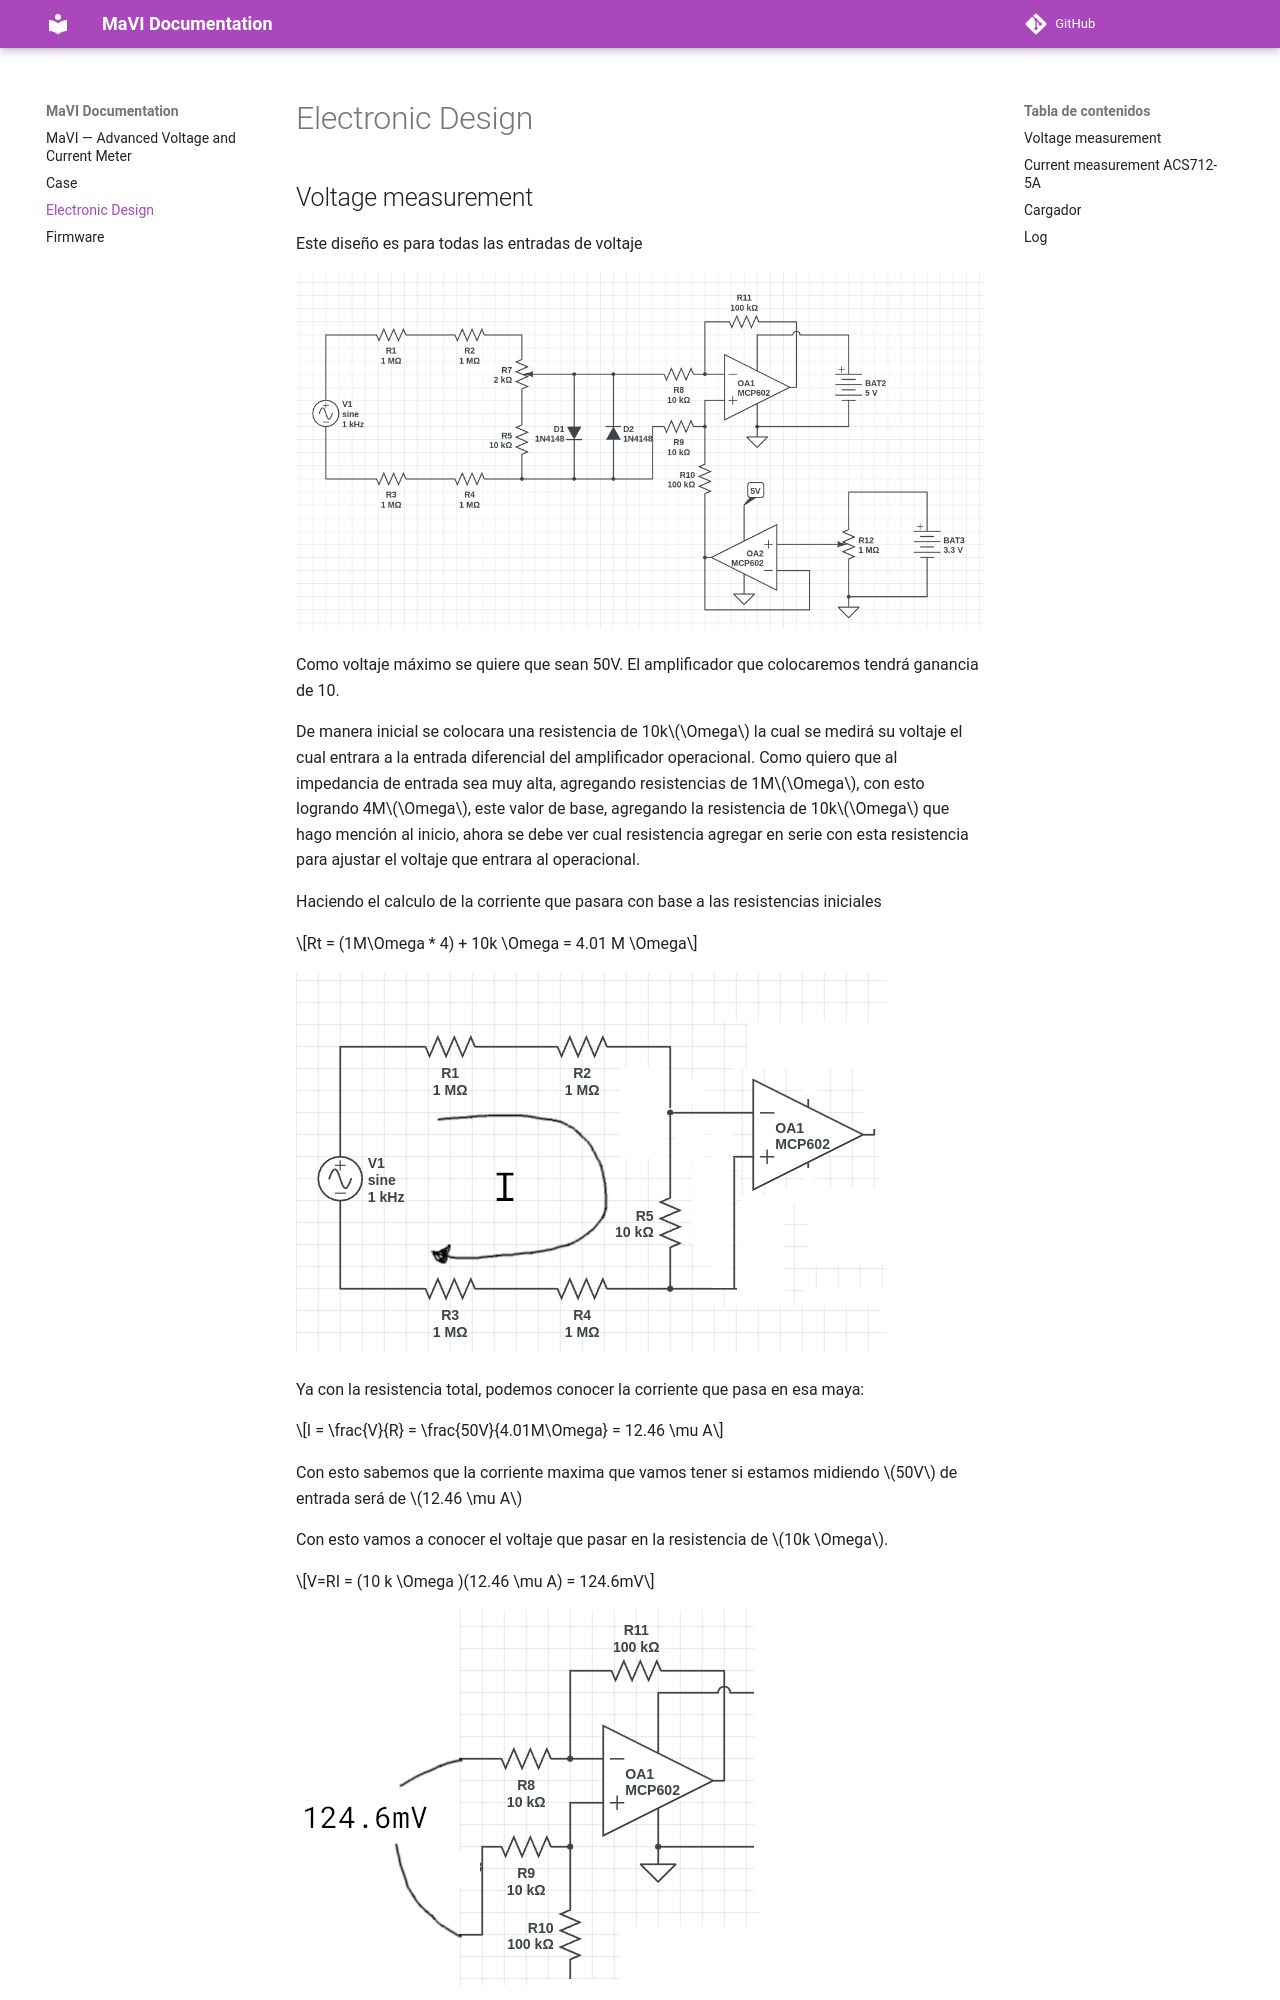

repository: jalmx/mavi · page: electronic_design/index.html · generator: mkdocs

# Electronic Design

## Voltage measurement

Este diseño es para todas las entradas de voltaje

![schematic](electronic_design/schematic_v1.png)

Como voltaje máximo se quiere que sean 50V.
El amplificador que colocaremos tendrá ganancia de 10.

De manera inicial se colocara una resistencia de 10k$\Omega$ la cual se medirá su voltaje el cual entrara a la entrada diferencial del amplificador operacional.
Como quiero que al impedancia de entrada sea muy alta, agregando resistencias de 1M$\Omega$, con esto logrando 4M$\Omega$, este valor de base, agregando la resistencia de 10k$\Omega$ que hago mención al inicio, ahora se debe ver cual resistencia agregar en serie con esta resistencia para ajustar el voltaje que entrara al operacional.

Haciendo el calculo de la corriente que pasara con base a las resistencias iniciales

$$Rt = (1M\Omega * 4) + 10k \Omega = 4.01 M \Omega$$

![schematic](electronic_design/resistencias_entrada.png)

Ya con la resistencia total, podemos conocer la corriente que pasa en esa maya:

$$I = \frac{V}{R} = \frac{50V}{4.01M\Omega} = 12.46 \mu A$$

Con esto sabemos que la corriente maxima que vamos tener si estamos midiendo $50V$ de entrada será de $12.46 \mu A$

Con esto vamos a conocer el voltaje que pasar en la resistencia de $10k \Omega$.
